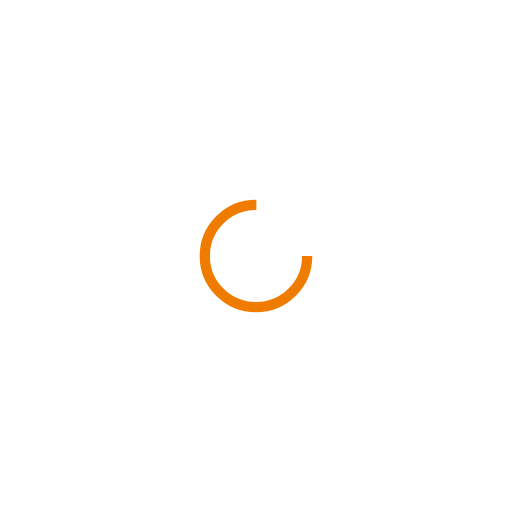
t = 0.00 s
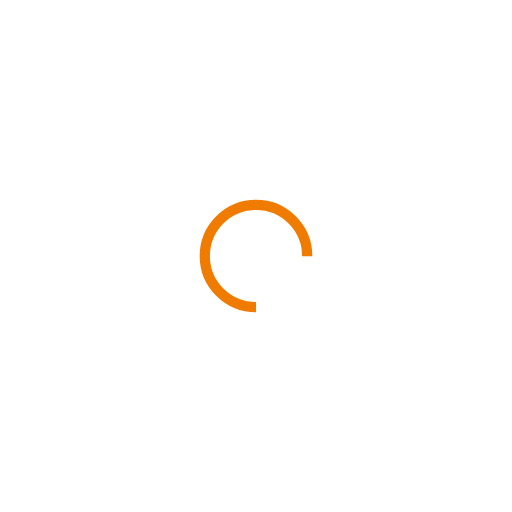
t = 0.26 s
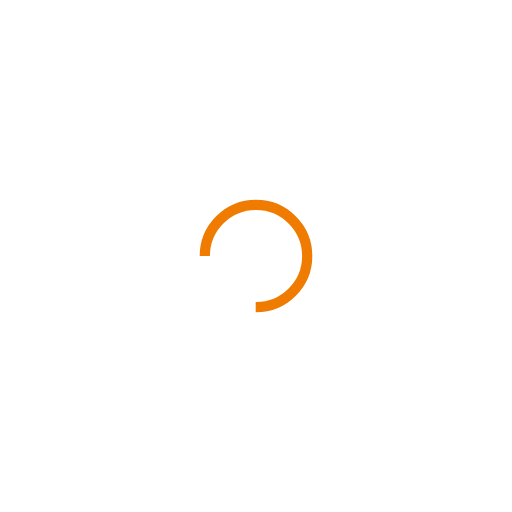
t = 0.51 s
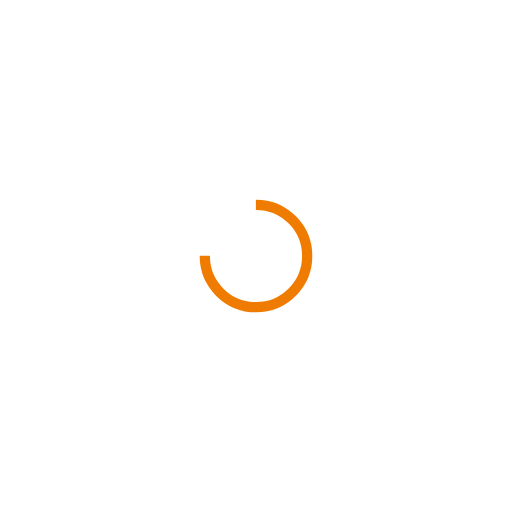
t = 0.77 s

The animated SVG that drew these frames (rendered in a browser with its animation timeline set to each time). Animation: 1 SMIL element (animateTransform=1); one cycle of 1.02 s, repeats indefinitely.

<?xml version="1.0" encoding="utf-8"?>
<svg xmlns="http://www.w3.org/2000/svg" xmlns:xlink="http://www.w3.org/1999/xlink" style="margin: auto; background: none; display: block; shape-rendering: auto;" width="200px" height="200px" viewBox="0 0 100 100" preserveAspectRatio="xMidYMid">
<circle cx="50" cy="50" fill="none" stroke="#EF7C00" stroke-width="2" r="10" stroke-dasharray="47.12388980384689 17.707963267948966">
  <animateTransform attributeName="transform" type="rotate" repeatCount="indefinite" dur="1.0204081632653061s" values="0 50 50;360 50 50" keyTimes="0;1"></animateTransform>
</circle>
<!-- [ldio] generated by https://loading.io/ --></svg>
